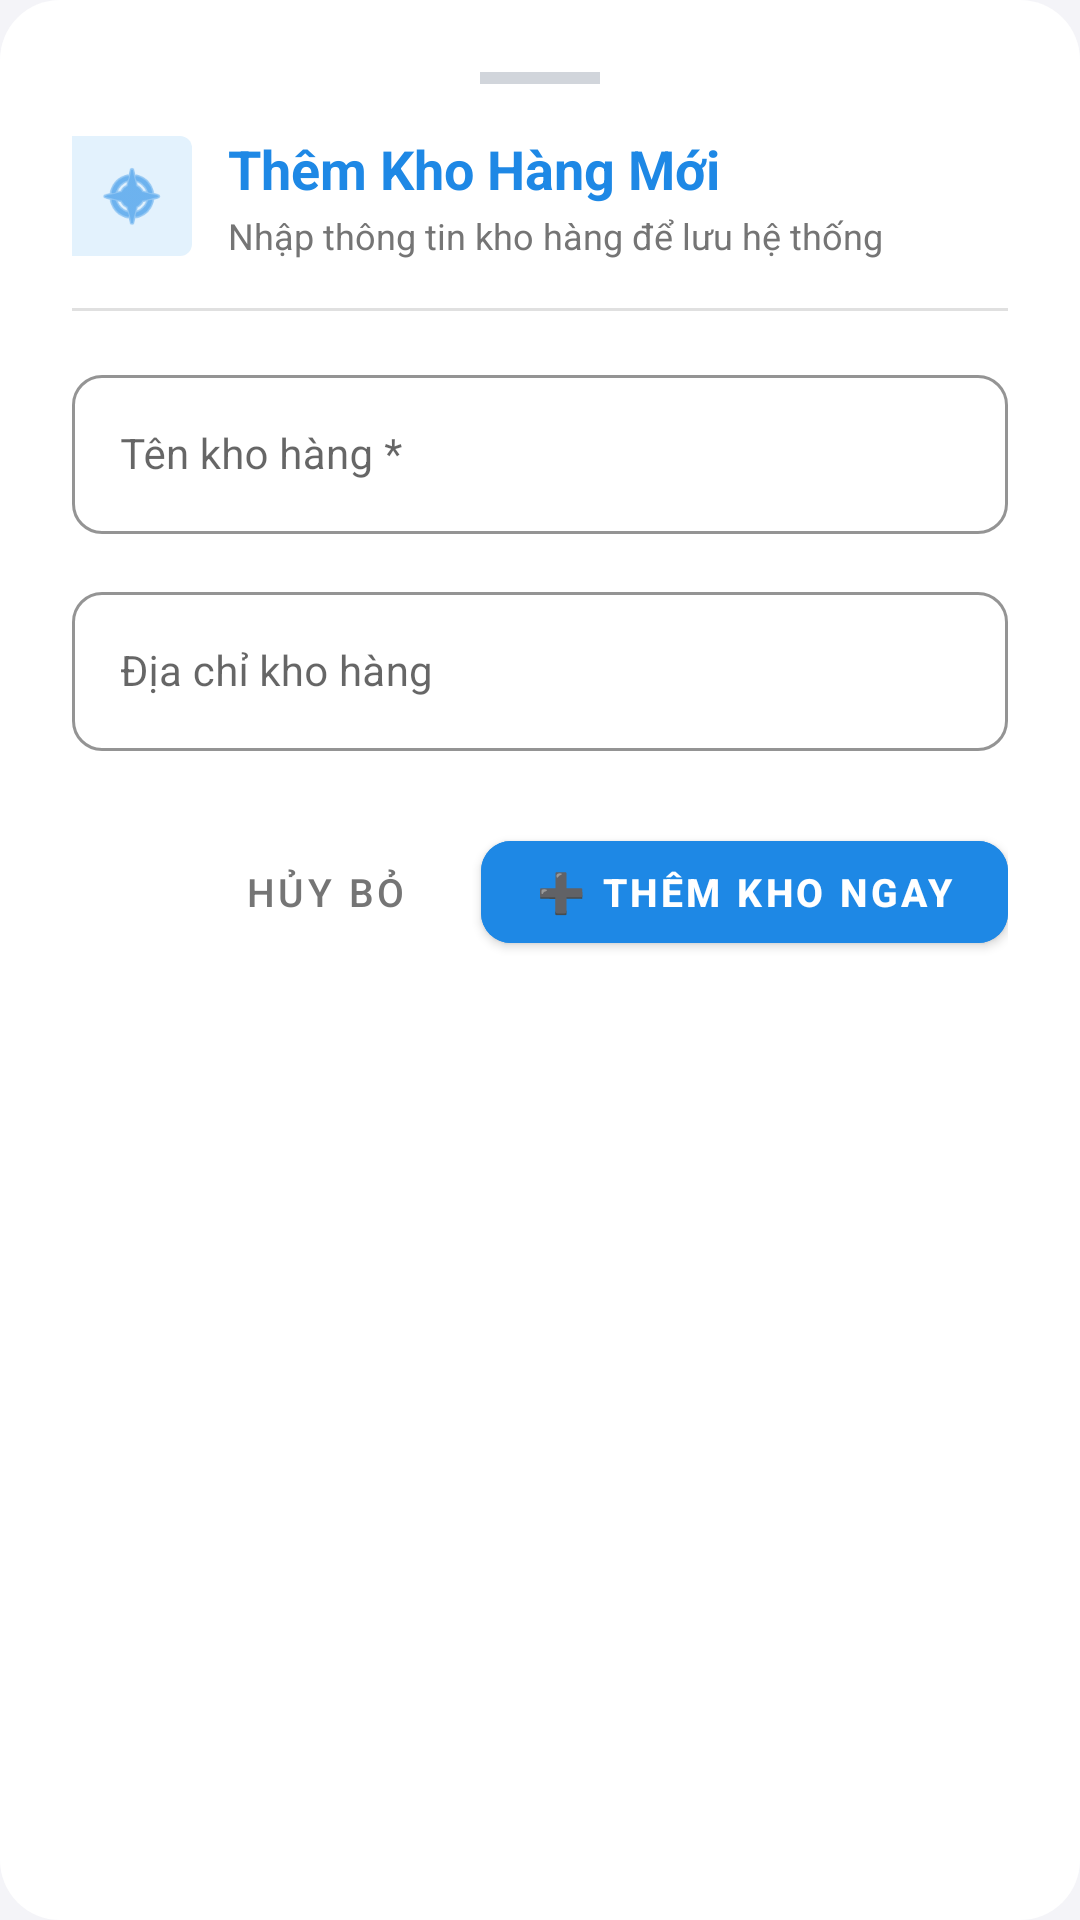

This screen was rendered from an Android layout file. Write that file and the resources it references.
<!-- AndroidManifest.xml: application theme Theme.QuanLyDaiLy -->
<!-- res/layout/dialog_add_kho.xml -->
<?xml version="1.0" encoding="utf-8"?>
<LinearLayout xmlns:android="http://schemas.android.com/apk/res/android"
    xmlns:app="http://schemas.android.com/apk/res-auto"
    android:layout_width="match_parent"
    android:layout_height="wrap_content"
    android:background="@drawable/bg_dialog_card"
    android:orientation="vertical"
    android:padding="24dp">

    
    <View
        android:layout_width="40dp"
        android:layout_height="4dp"
        android:layout_gravity="center_horizontal"
        android:layout_marginBottom="16dp"
        android:background="#D1D5DB" />

    
    <LinearLayout
        android:layout_width="match_parent"
        android:layout_height="wrap_content"
        android:gravity="center_vertical"
        android:orientation="horizontal">

        <ImageView
            android:layout_width="40dp"
            android:layout_height="40dp"
            android:background="@drawable/bg_badge_favorite"
            android:backgroundTint="#E3F2FD"
            android:padding="8dp"
            android:src="@android:drawable/ic_menu_compass"
            app:tint="@color/primary" />

        <LinearLayout
            android:layout_width="0dp"
            android:layout_height="wrap_content"
            android:layout_marginStart="12dp"
            android:layout_weight="1"
            android:orientation="vertical">

            <TextView
                android:layout_width="wrap_content"
                android:layout_height="wrap_content"
                android:text="Thêm Kho Hàng Mới"
                android:textColor="@color/primary"
                android:textSize="18sp"
                android:textStyle="bold" />

            <TextView
                android:layout_width="wrap_content"
                android:layout_height="wrap_content"
                android:layout_marginTop="2dp"
                android:text="Nhập thông tin kho hàng để lưu hệ thống"
                android:textColor="@color/text_secondary"
                android:textSize="12sp" />
        </LinearLayout>
    </LinearLayout>

    <View
        android:layout_width="match_parent"
        android:layout_height="1dp"
        android:layout_marginTop="16dp"
        android:layout_marginBottom="16dp"
        android:background="#E0E0E0" />

    
    <com.google.android.material.textfield.TextInputLayout
        android:id="@+id/tilTenKho"
        style="@style/Widget.MaterialComponents.TextInputLayout.OutlinedBox"
        android:layout_width="match_parent"
        android:layout_height="wrap_content"
        android:hint="Tên kho hàng *"
        app:boxCornerRadiusBottomEnd="10dp"
        app:boxCornerRadiusBottomStart="10dp"
        app:boxCornerRadiusTopEnd="10dp"
        app:boxCornerRadiusTopStart="10dp"
        app:boxStrokeColor="@color/primary"
        app:hintTextColor="@color/primary">

        <com.google.android.material.textfield.TextInputEditText
            android:id="@+id/etTenKho"
            android:layout_width="match_parent"
            android:layout_height="wrap_content"
            android:inputType="textCapWords"
            android:textColor="@color/text_primary"
            android:textSize="14sp" />
    </com.google.android.material.textfield.TextInputLayout>

    
    <com.google.android.material.textfield.TextInputLayout
        android:id="@+id/tilDiaChi"
        style="@style/Widget.MaterialComponents.TextInputLayout.OutlinedBox"
        android:layout_width="match_parent"
        android:layout_height="wrap_content"
        android:layout_marginTop="14dp"
        android:hint="Địa chỉ kho hàng"
        app:boxCornerRadiusBottomEnd="10dp"
        app:boxCornerRadiusBottomStart="10dp"
        app:boxCornerRadiusTopEnd="10dp"
        app:boxCornerRadiusTopStart="10dp"
        app:boxStrokeColor="@color/primary"
        app:hintTextColor="@color/primary">

        <com.google.android.material.textfield.TextInputEditText
            android:id="@+id/etDiaChi"
            android:layout_width="match_parent"
            android:layout_height="wrap_content"
            android:inputType="textPostalAddress"
            android:textColor="@color/text_primary"
            android:textSize="14sp" />
    </com.google.android.material.textfield.TextInputLayout>

    
    <LinearLayout
        android:layout_width="match_parent"
        android:layout_height="wrap_content"
        android:layout_marginTop="24dp"
        android:layout_marginBottom="8dp"
        android:gravity="end"
        android:orientation="horizontal">

        <Button
            android:id="@+id/btnCancelKho"
            style="@style/Widget.MaterialComponents.Button.TextButton"
            android:layout_width="wrap_content"
            android:layout_height="46dp"
            android:layout_marginEnd="8dp"
            android:text="HỦY BỎ"
            android:textColor="@color/text_secondary"
            android:textSize="13sp" />

        <Button
            android:id="@+id/btnAddKhoConfirm"
            android:layout_width="wrap_content"
            android:layout_height="46dp"
            android:backgroundTint="@color/primary"
            android:paddingHorizontal="18dp"
            android:text="➕ THÊM KHO NGAY"
            android:textColor="@color/white"
            android:textSize="13sp"
            android:textStyle="bold"
            app:cornerRadius="10dp" />
    </LinearLayout>

</LinearLayout>
<!-- resources referenced by this layout -->
<resources>
  <color name="primary">#1E88E5</color>
  <color name="text_primary">#212121</color>
  <color name="text_secondary">#757575</color>
  <color name="white">#FFFFFFFF</color>
  <!-- drawable bg_badge_favorite (drawable) -->
  <?xml version="1.0" encoding="utf-8"?>
  <shape xmlns:android="http://schemas.android.com/apk/res/android"
      android:shape="rectangle">
      <solid android:color="#EE4D2D" />
      <corners android:topRightRadius="4dp" android:bottomRightRadius="4dp" />
  </shape>
  <!-- drawable bg_dialog_card (drawable) -->
  <?xml version="1.0" encoding="utf-8"?>
  <shape xmlns:android="http://schemas.android.com/apk/res/android"
      android:shape="rectangle">
      <corners
          android:topLeftRadius="20dp"
          android:topRightRadius="20dp"
          android:bottomLeftRadius="20dp"
          android:bottomRightRadius="20dp" />
      <solid android:color="@color/white" />
  </shape>
  <style name="Theme.QuanLyDaiLy" parent="Theme.MaterialComponents.Light.DarkActionBar">
          <item name="colorPrimary">@color/primary</item>
          <item name="colorPrimaryVariant">@color/primary_dark</item>
          <item name="colorOnPrimary">@color/white</item>
          <item name="colorSecondary">@color/accent</item>
          <item name="android:statusBarColor">@color/primary_dark</item>
          <item name="android:windowBackground">@color/bg_light</item>
          <item name="android:windowDisablePreview">true</item>
      </style>
  <color name="primary_dark">#1565C0</color>
  <color name="accent">#FF9800</color>
  <color name="bg_light">#F4F4F8</color>
</resources>
